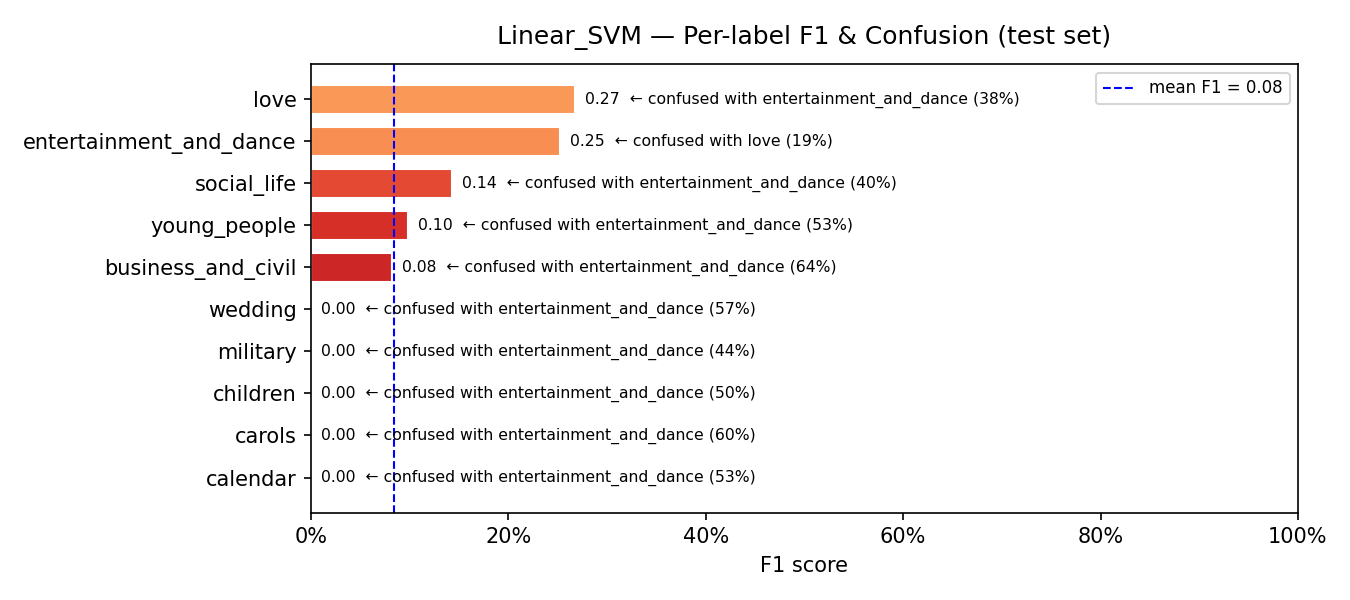

Source data for this figure (header and first rows):
model, label, support, precision, recall, f1, confusion_rate, top_confused_with, top_confused_pct
Linear_SVM, calendar, 62, 0.0, 0.0, 0.0, 1.0, entertainment_and_dance, 0.5323
Linear_SVM, carols, 10, 0.0, 0.0, 0.0, 1.0, entertainment_and_dance, 0.6
Linear_SVM, children, 18, 0.0, 0.0, 0.0, 1.0, entertainment_and_dance, 0.5
Linear_SVM, military, 16, 0.0, 0.0, 0.0, 1.0, entertainment_and_dance, 0.4375
Linear_SVM, wedding, 42, 0.0, 0.0, 0.0, 1.0, entertainment_and_dance, 0.5714
Linear_SVM, business_and_civil, 77, 0.1111, 0.0649, 0.082, 0.9351, entertainment_and_dance, 0.6364
Linear_SVM, young_people, 159, 0.2222, 0.0629, 0.098, 0.9371, entertainment_and_dance, 0.5283
Linear_SVM, social_life, 25, 0.6667, 0.08, 0.1429, 0.92, entertainment_and_dance, 0.4
Linear_SVM, entertainment_and_dance, 83, 0.1611, 0.5783, 0.252, 0.4217, love, 0.1928
Linear_SVM, love, 73, 0.1897, 0.4521, 0.2672, 0.5479, entertainment_and_dance, 0.3836
